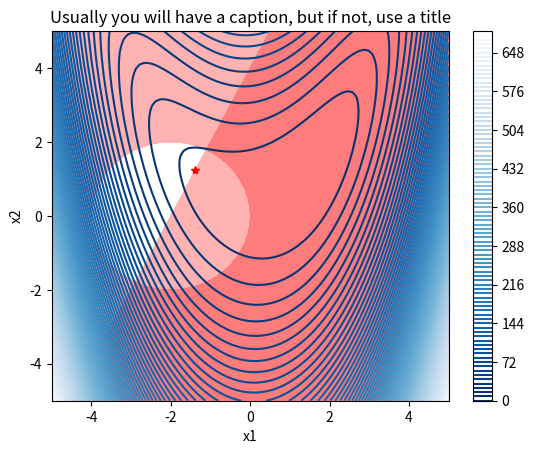

This chart was generated by the following Python code:
# From Dr. Salmon HW1 Help
# this is an example program to illustrate a simple optimization problem and make some contours

import numpy as np 
from scipy.optimize import minimize 
import matplotlib.pyplot as plt
from mpl_toolkits.mplot3d import axes3d

# objective function definition
def f(x):
    return (1-x[0])**2 + (1-x[1])**2 + 0.5*(2*x[1]-x[0]**2)**2

# constraint definition
def g1(x):
    return -(2*x[0] - x[1]+4)
def g2(x):
    return -((x[0]+2)**2 + x[1]**2 -4) # remember scipy takes non-negative constraints!!! so g(x) >= 0 instead of the usual way: g(x) <= 0

def g(x):
    gvals = np.zeros([len(x)])
    gvals[0] = -(2*x[0] - x[1]+4)
    gvals[1] = -((x[0]+2)**2 + x[1]**2 -4)
    return gvals

#initial guess
x0 = [3,4]
print(f(x0))

# set up bounds and constraints if desired.
thebounds = ((-4,5),(-5,5))
# thebounds = ((-4,-2),(-5,5))
theconstraints = [{'type':'ineq','fun':g1},{'type':'ineq','fun':g2}]
# theconstraints = [{'type':'ineq','fun':g1},{'type':'eq','fun':g2}]
# theconstraints = [{'type':'ineq','fun':g}]

# optimize
# res = minimize(f,x0)
# res = minimize(f,x0,bounds=thebounds)
res = minimize(f,x0,constraints=theconstraints,bounds=thebounds)
# res = minimize(f,x0, constraints=theconstraints, bounds=thebounds, tol=1e-6)

print(res)
print("The optimal point is found at [",res.x[0] ,",", res.x[1])

# design space 
n1 = 100
x1 = np.linspace(-5,5,n1)
n2 = 99
x2 = np.linspace(-5,5,n2)

fun_output = np.zeros([n1,n2])
g1_output = np.zeros([n1,n2])
g2_output = np.zeros([n1,n2])
# h_output = np.zeros([n1,n2])
# g_output = np.zeros([n1,n2])

# generating the function output
for i in range(n1):
    for j in range(n2):
        fun_output[i,j] = f([x1[i],x2[j]])
        g1_output[i,j] = -g1([x1[i],x2[j]])
        g2_output[i,j] = -g2([x1[i],x2[j]])
        # h_output[i,j] = -g2([x1[i],x2[j]])
        # g_output[i,j] = -g([x1[i],x2[j]])

# print(fun_output)

if True:

    # plotting the contour with the constraints and the optimal point
    plt.figure()

    # default contours
    # plt.contour(x1,x2, np.transpose(fun_output),50)

    # blue contour lines
    # plt.contour(x1,x2, np.transpose(fun_output), levels=100, cmap="Blues")  # 'Blues' is a built-in colormap
    plt.contour(x1,x2, np.transpose(fun_output), levels=100, cmap="Blues_r")  # 'Blues' is a built-in colormap


    # # labeling contours
    # contour = plt.contour(x1,x2, np.transpose(fun_output), 50, linewidths=1)
    # plt.clabel(contour, inline=True, fontsize=5, colors='black')


    plt.plot(res.x[0], res.x[1],"r*")
    plt.colorbar()

    #include inequality constraints
    plt.contourf(x1,x2, np.transpose(g1_output),[0, 1000], colors=['red'], alpha=0.3)
    plt.contourf(x1,x2, np.transpose(g2_output),[0, 1000], colors=['red'], alpha=0.3)

    #include equality constraints
    # plt.contour(x1,x2, np.transpose(h_output),[0], colors=['red'])

    plt.title("Usually you will have a caption, but if not, use a title")
    plt.xlabel("x1")
    plt.ylabel("x2")
    plt.show()

    # plt.close()


if False: # make this True to see the 3D projection
    
    ax = plt.figure().add_subplot(projection='3d')

    # # ax.contourf(x1, x2, np.transpose(f), 100, cmap=cm.coolwarm)  # Plot contour curves
    ax.contour(x1, x2, np.transpose(fun_output), 50, cmap='viridis')  # Plot contour curves

    X1, X2 = np.meshgrid(x1, x2)

    ax.plot_surface(X1, X2, np.transpose(fun_output), edgecolor='royalblue', lw=0.1, rstride=5, cstride=5,alpha=0.3)
    ax.contour(X1, X2, np.transpose(fun_output), zdir='z', levels=25, offset=-150, cmap='viridis')
    # ax.contour(X1, X2, np.transpose(f), zdir='x', offset=-4, cmap='coolwarm')
    # ax.contour(X1, X2, np.transpose(f), zdir='y', offset=4, cmap='coolwarm')

    ax.set(xlim=(-4, 4), ylim=(-4, 4), zlim=(-150, 100),
    xlabel='X', ylabel='Y', zlabel='Z')

    plt.show()